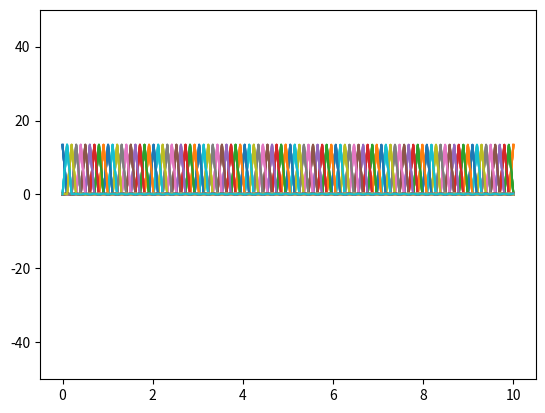

This figure's Python source:
# -*- coding: utf-8 -*-
"""
Created on Fri Nov  8 11:43:15 2019

[redacted]
"""

import math
from mpl_toolkits.mplot3d import Axes3D
import matplotlib.pyplot as plt
import numpy as np

N=100
L = 10.0
a = 0.0
b = L
u = np.zeros(N)
x=np.linspace(a,b,N)
uold = np.zeros(N)
unew = np.zeros(N)
dt = 0.1
t=0.0
T=50.0
mu,sigma = 0.2, 0.03

for i in range(N):
    uold[i] = (1/(sigma*np.sqrt(2*np.pi)))*np.exp(-0.5*((x[i]-mu)/sigma)**2)
    u[i] = (1/(sigma*np.sqrt(2*np.pi)))*np.exp(-0.5*((x[i]+0.1-mu)/sigma)**2)
    
#plt.plot(x,uold)
#plt.plot(x,u)
#plt.show()


while(t<T):
    unew[0] = u[1] + u[N-1] - uold[0]
    for i in range(1,N-1):
        unew[i] = u[i+1] + u[i-1] - uold[i]
    unew[N-1] = u[0] + u[N-2] - uold[N-1]
    for i in range(N):            
        uold[i] = u[i]
        u[i] = unew[i]    
    plt.plot(x,unew)
    plt.ylim(-50,50)
    plt.show()
    t = t+dt